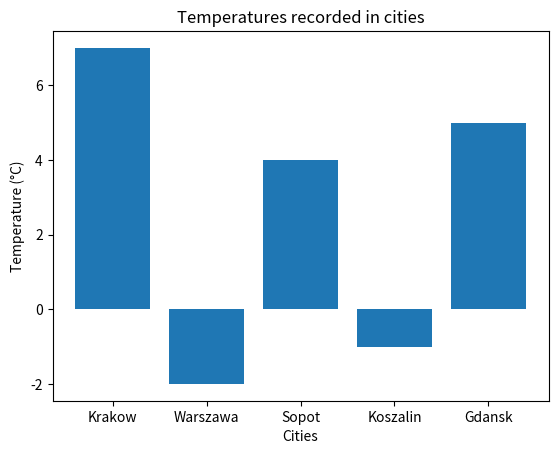

Source code (Python):


import matplotlib.pyplot as plt

# 1. Dane wejściowe ze stacji pomiarowych
temp = {"Krakow":7, "Warszawa":-2, "Sopot":4, "Koszalin":-1, "Gdansk":5}

# 2. Użycie map() do stworzenia dwóch tablic danych (zgodnie ze wskazówką)
# Wyodrębniamy nazwy miast (oś X)
cities = list(map(lambda x: x, temp.keys()))
# Wyodrębniamy wartości temperatur (oś Y)
temperatures = list(map(lambda city: temp[city], cities))

# 3. Tworzenie wykresu słupkowego
plt.bar(cities, temperatures)

# 4. Dodawanie tytułu i opisów osi
plt.title("Temperatures recorded in cities")
plt.xlabel("Cities")
plt.ylabel("Temperature (°C)")

# 5. Wyświetlenie wykresu
plt.show()